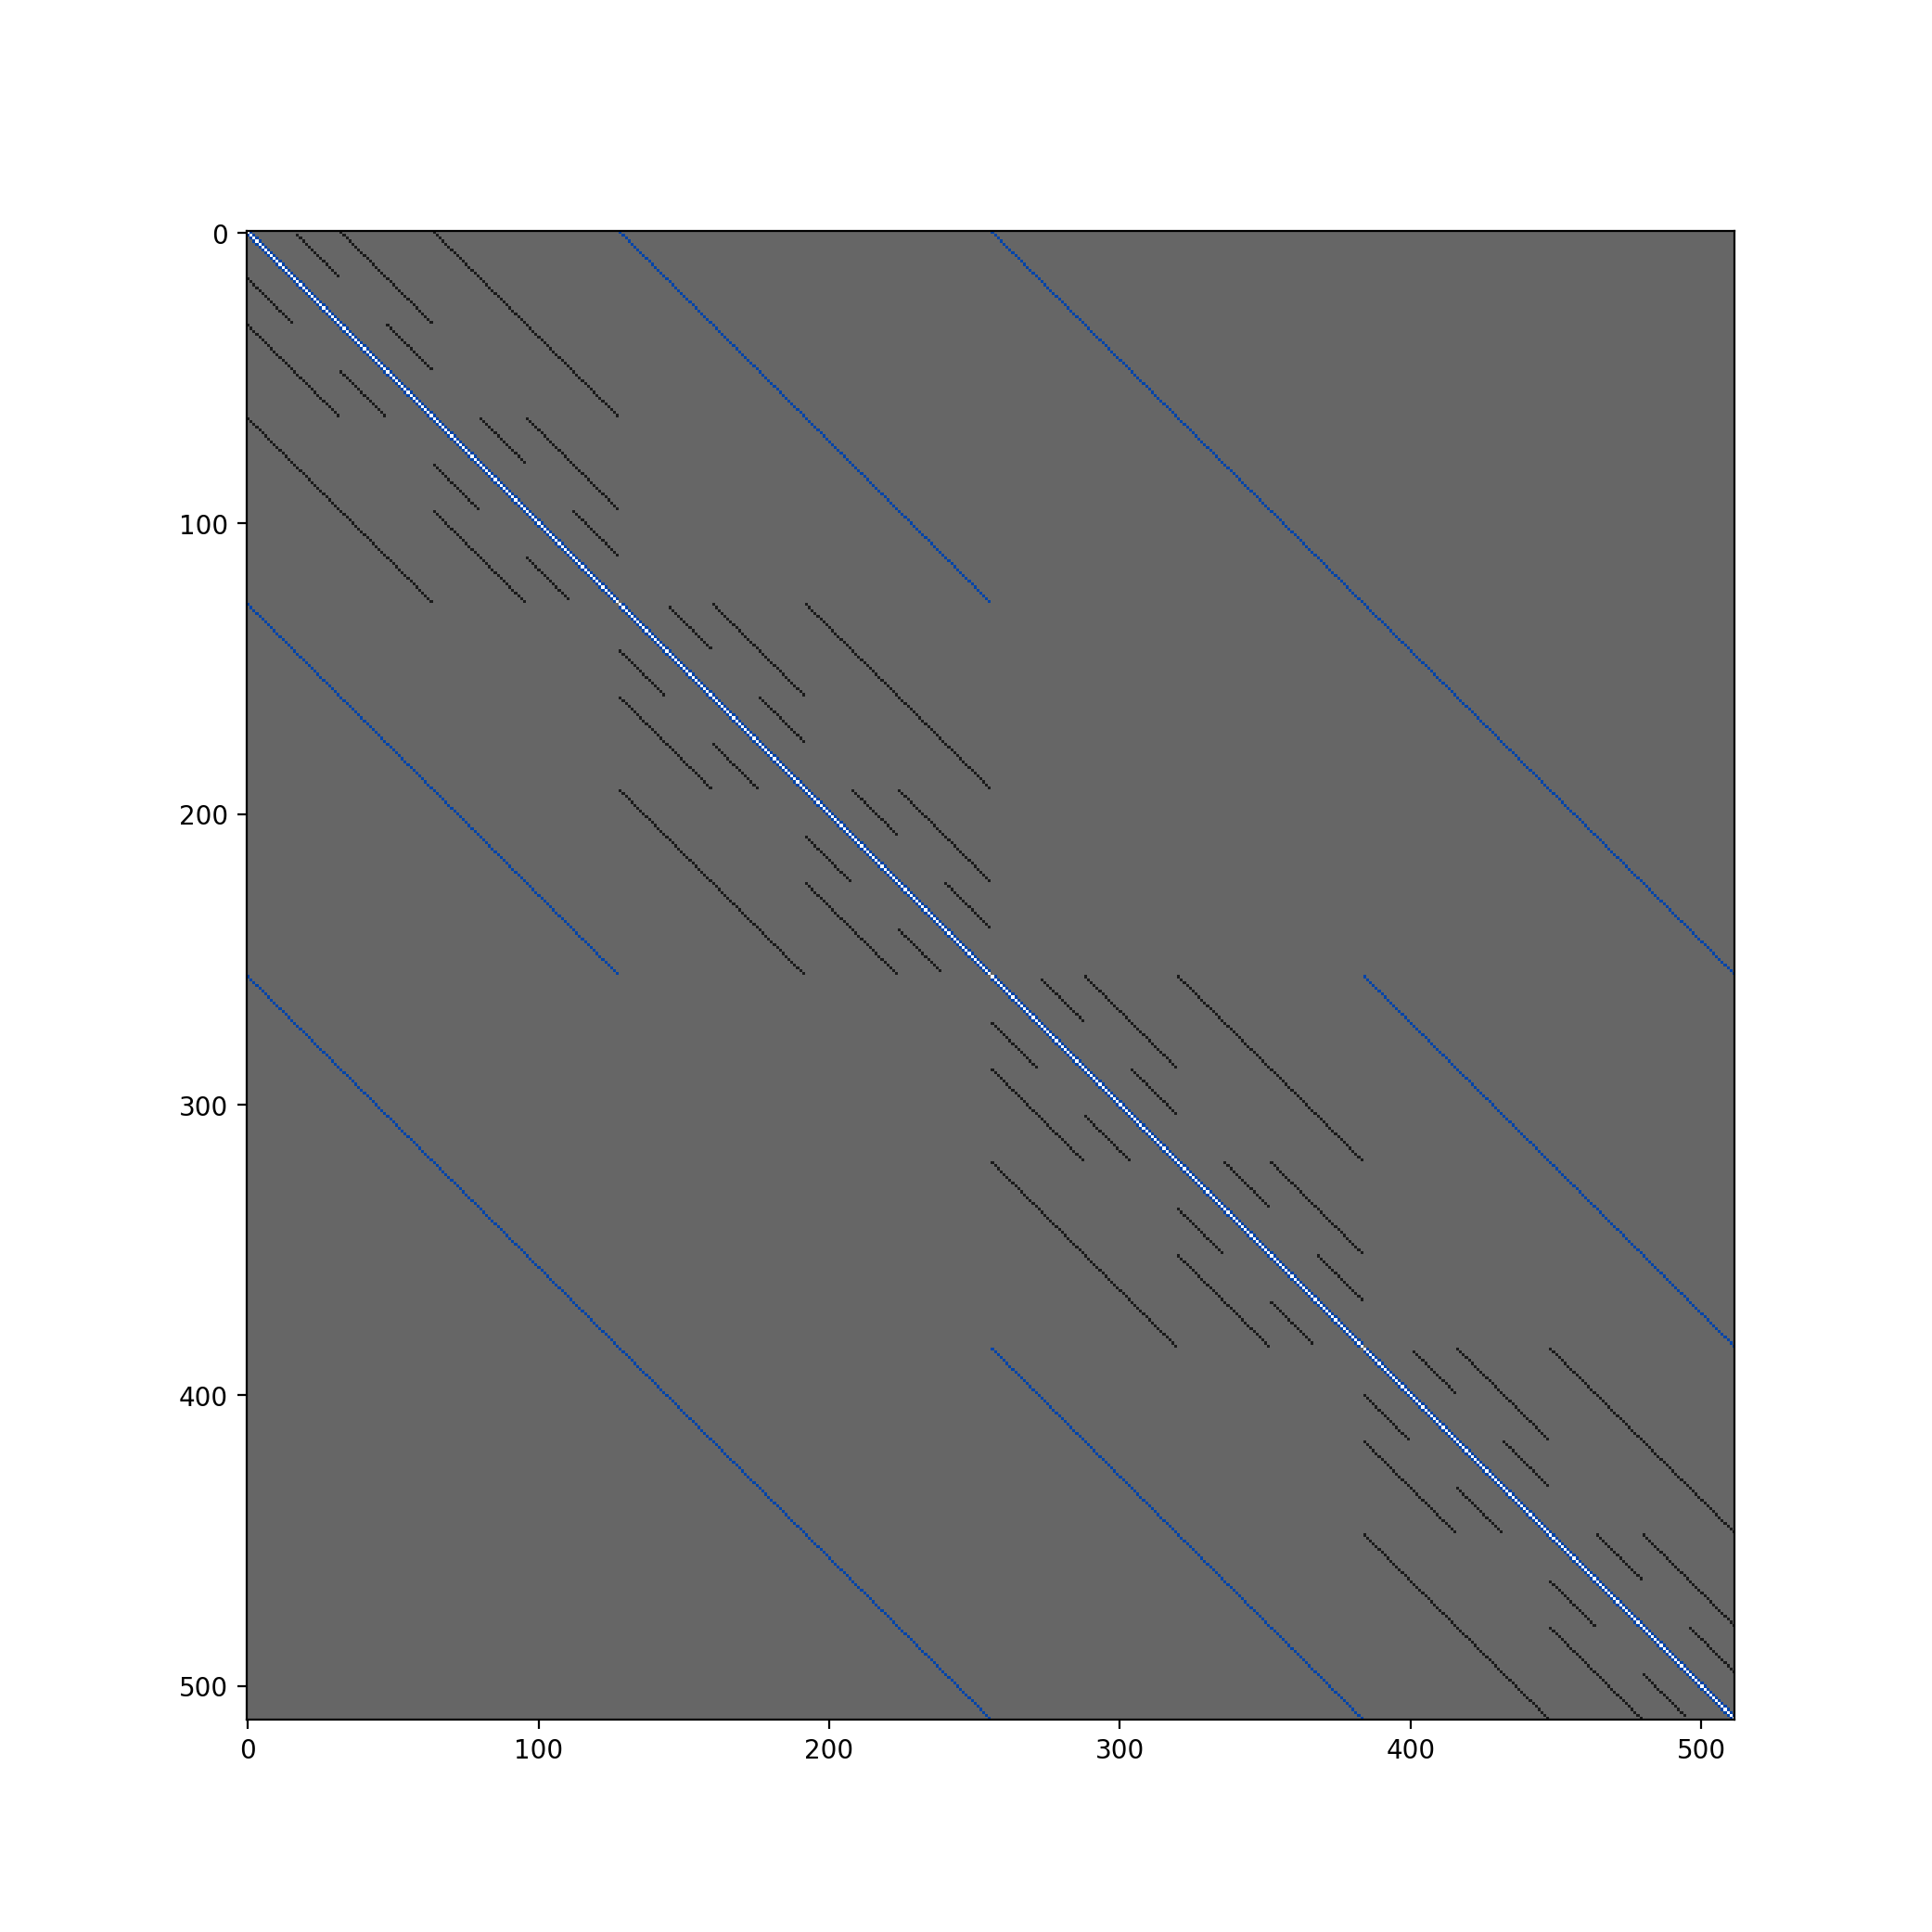

Source data for this figure (header and first rows):
x; y; value
0; 1; 393216
0; 2; 40
0; 3; 32
0; 4; 48
0; 5; 32
0; 6; 32
0; 7; 32
0; 8; 64
0; 9; 32
0; 10; 32
0; 11; 32
0; 12; 32
0; 13; 32
0; 14; 32
0; 15; 32
0; 16; 96
0; 17; 32
0; 18; 32
0; 19; 32
0; 20; 32
0; 21; 32
0; 22; 32
0; 23; 32
0; 24; 32
0; 25; 32
0; 26; 32
0; 27; 32
0; 28; 32
0; 29; 32
0; 30; 32
0; 31; 32
0; 32; 160
0; 33; 32
0; 34; 32
0; 35; 32
0; 36; 32
0; 37; 32
0; 38; 32
0; 39; 32
0; 40; 32
0; 41; 32
0; 42; 32
0; 43; 32
0; 44; 32
0; 45; 32
0; 46; 32
0; 47; 32
0; 48; 32
0; 49; 32
0; 50; 32
0; 51; 32
0; 52; 32
0; 53; 32
0; 54; 32
0; 55; 32
0; 56; 32
0; 57; 32
0; 58; 32
0; 59; 32
0; 60; 32
... 261,572 more rows
